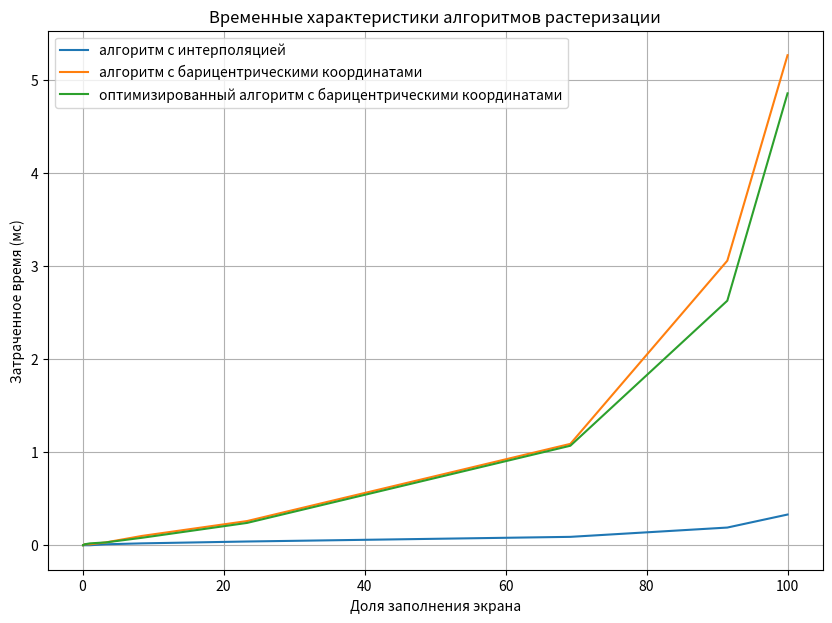

Source code (Python):
import matplotlib.pyplot as plt
import csv
sizes = [0.0713107812987476 , 0.13537906137184114 ,0.29471408833623036 ,1.071054508178455 ,3.2791817087845967, 8.433614119534697 ,23.345645585416946 ,69.19374247894103 ,91.4560770156438 ,100]
X = [0.0, 0.0, 0.0, 0.0, 0.01, 0.02, 0.04, 0.09, 0.19, 0.33]
Y = [0.0, 0.0, 0.01, 0.02, 0.03, 0.08, 0.24, 1.07, 2.63, 4.86]
Z =[0.0, 0.0, 0.01, 0.01, 0.03, 0.10, 0.26, 1.09, 3.06, 5.27]

 
fig1 = plt.figure(figsize=(10, 7))
plot = fig1.add_subplot()
plot.plot(sizes, X, label = "алгоритм с интерполяцией")
plot.plot(sizes, Z, label="алгоритм с барицентрическими координатами")
plot.plot(sizes, Y, label="оптимизированный алгоритм с барицентрическими координатами")
#plot.plot(sizes, A, label="Дамерау-Левенштейна рекурсивный")
plt.legend()
plt.grid()
plt.title("Временные характеристики алгоритмов растеризации")
plt.ylabel("Затраченное время (мc)")
plt.xlabel("Доля заполнения экрана")
plt.show()
